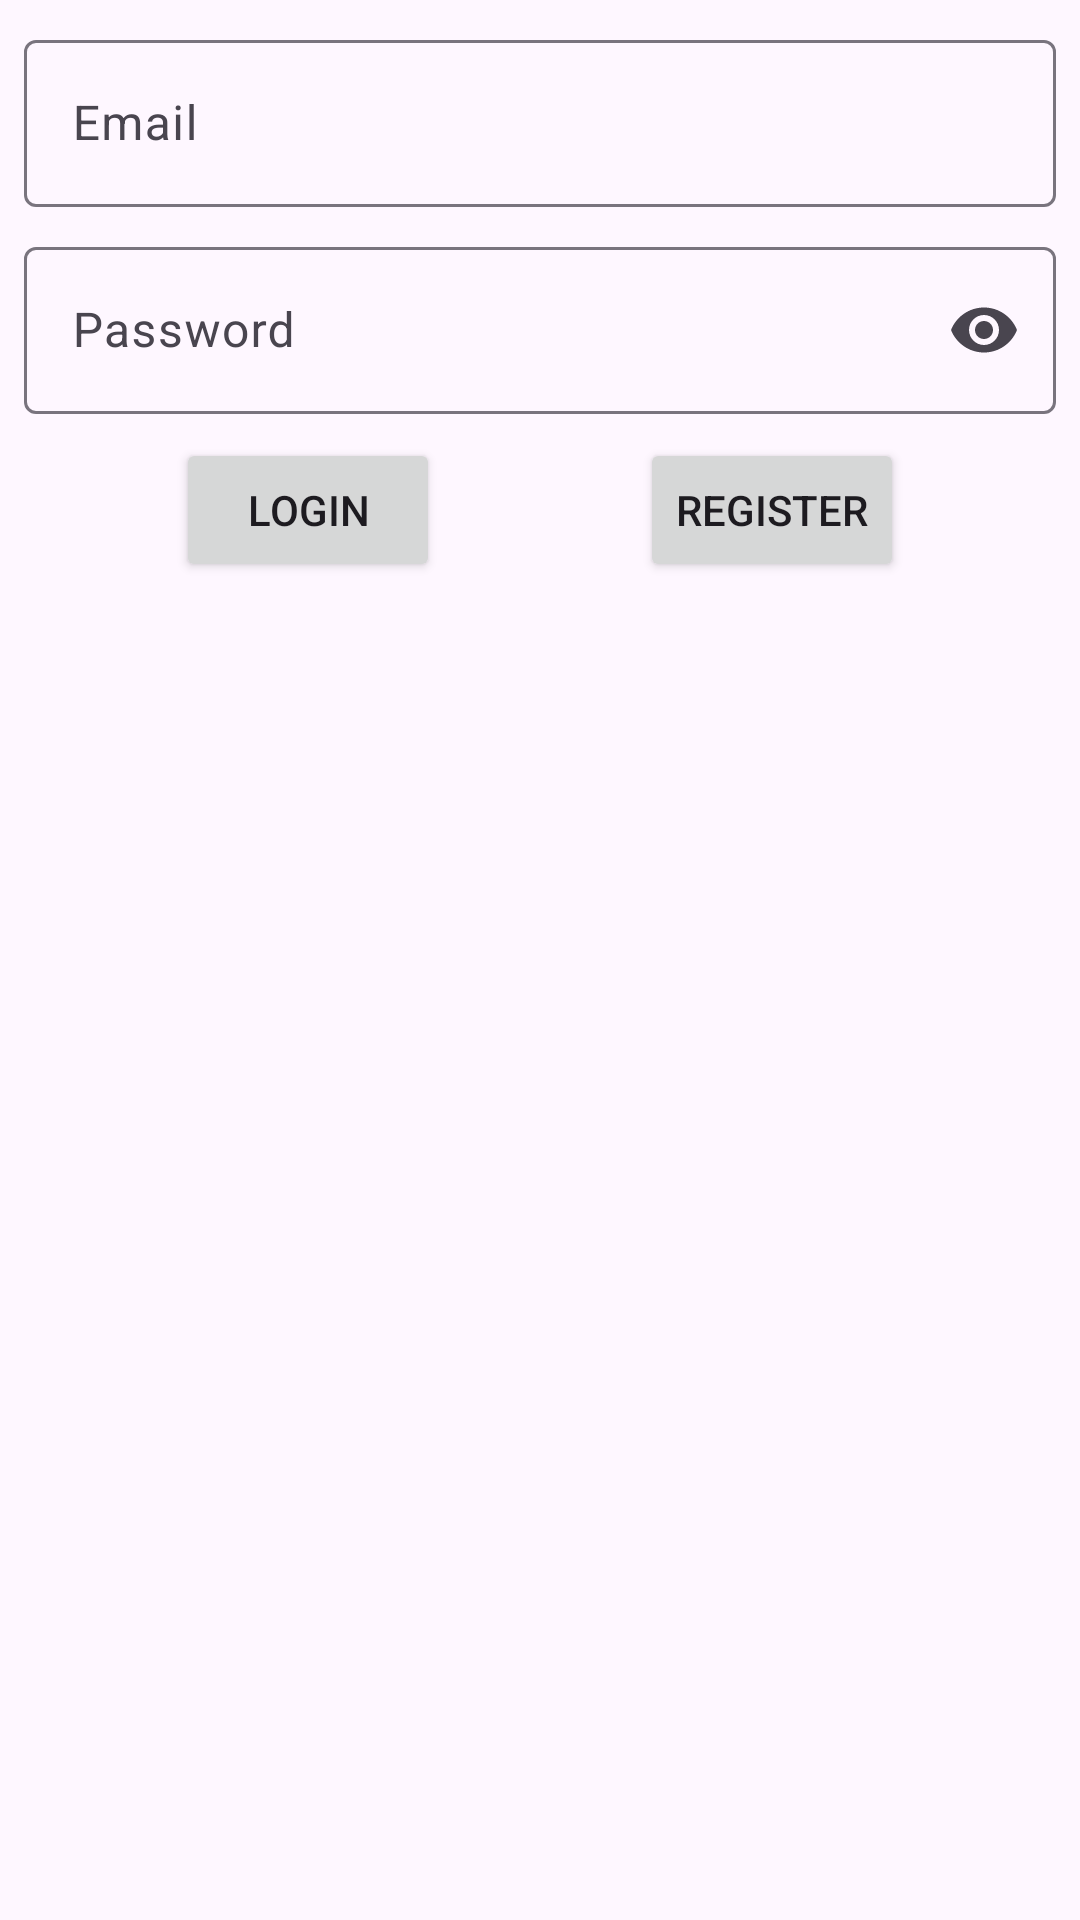

Reconstruct the res/layout file that produces this screen, plus the resources it refers to.
<!-- AndroidManifest.xml: application theme Theme.LocationReminders -->
<!-- res/layout/activity_login.xml -->
<?xml version="1.0" encoding="utf-8"?>
<androidx.constraintlayout.widget.ConstraintLayout
    xmlns:android="http://schemas.android.com/apk/res/android"
    xmlns:app="http://schemas.android.com/apk/res-auto"
    xmlns:tools="http://schemas.android.com/tools"
    android:layout_width="match_parent"
    android:layout_height="match_parent"
    tools:context=".LoginActivity">

    <com.google.android.material.textfield.TextInputLayout
        android:id="@+id/emailTextField"
        android:layout_width="match_parent"
        android:layout_height="wrap_content"
        android:hint="Email"
        app:layout_constraintTop_toTopOf="parent"
        app:layout_constraintStart_toStartOf="parent"
        app:layout_constraintEnd_toEndOf="parent"
        android:layout_marginTop="8dp"
        android:layout_marginHorizontal="8dp"
        app:endIconMode="clear_text">

        <com.google.android.material.textfield.TextInputEditText
            android:layout_width="match_parent"
            android:layout_height="wrap_content"
            />

    </com.google.android.material.textfield.TextInputLayout>

    <com.google.android.material.textfield.TextInputLayout
        android:id="@+id/passwordTextField"
        android:layout_width="match_parent"
        android:layout_height="wrap_content"
        android:hint="Password"
        app:layout_constraintTop_toBottomOf="@id/emailTextField"
        app:layout_constraintStart_toStartOf="parent"
        app:layout_constraintEnd_toEndOf="parent"
        android:layout_marginTop="8dp"
        android:layout_marginHorizontal="8dp"
        app:endIconMode="password_toggle">

        <com.google.android.material.textfield.TextInputEditText
            android:layout_width="match_parent"
            android:layout_height="wrap_content"
            android:inputType="textPassword"
            />

    </com.google.android.material.textfield.TextInputLayout>

    <Button
        android:id="@+id/loginButton"
        android:layout_width="wrap_content"
        android:layout_height="wrap_content"
        android:text="Login"
        app:layout_constraintTop_toBottomOf="@id/passwordTextField"
        app:layout_constraintStart_toStartOf="parent"
        app:layout_constraintEnd_toStartOf="@+id/registerButton"
        android:layout_marginTop="8dp"
        android:layout_marginHorizontal="8dp"
        />

    <Button
        android:id="@+id/registerButton"
        android:layout_width="wrap_content"
        android:layout_height="wrap_content"
        android:text="Register"
        app:layout_constraintTop_toBottomOf="@id/passwordTextField"
        app:layout_constraintStart_toEndOf="@id/loginButton"
        app:layout_constraintEnd_toEndOf="parent"
        android:layout_marginTop="8dp"
        android:layout_marginHorizontal="8dp"
        />

    <TextView
        android:id="@+id/resultTextView"
        android:layout_width="match_parent"
        android:layout_height="wrap_content"
        app:layout_constraintTop_toBottomOf="@id/registerButton"
        app:layout_constraintStart_toStartOf="parent"
        app:layout_constraintEnd_toEndOf="parent"
        android:layout_marginTop="8dp"
        android:layout_marginHorizontal="8dp"
        android:visibility="gone"/>
</androidx.constraintlayout.widget.ConstraintLayout>
<!-- resources referenced by this layout -->
<resources>
  <style name="Theme.LocationReminders" parent="Base.Theme.LocationReminders" />
  <style name="Base.Theme.LocationReminders" parent="Theme.Material3.DayNight">
          
          
      </style>
</resources>
